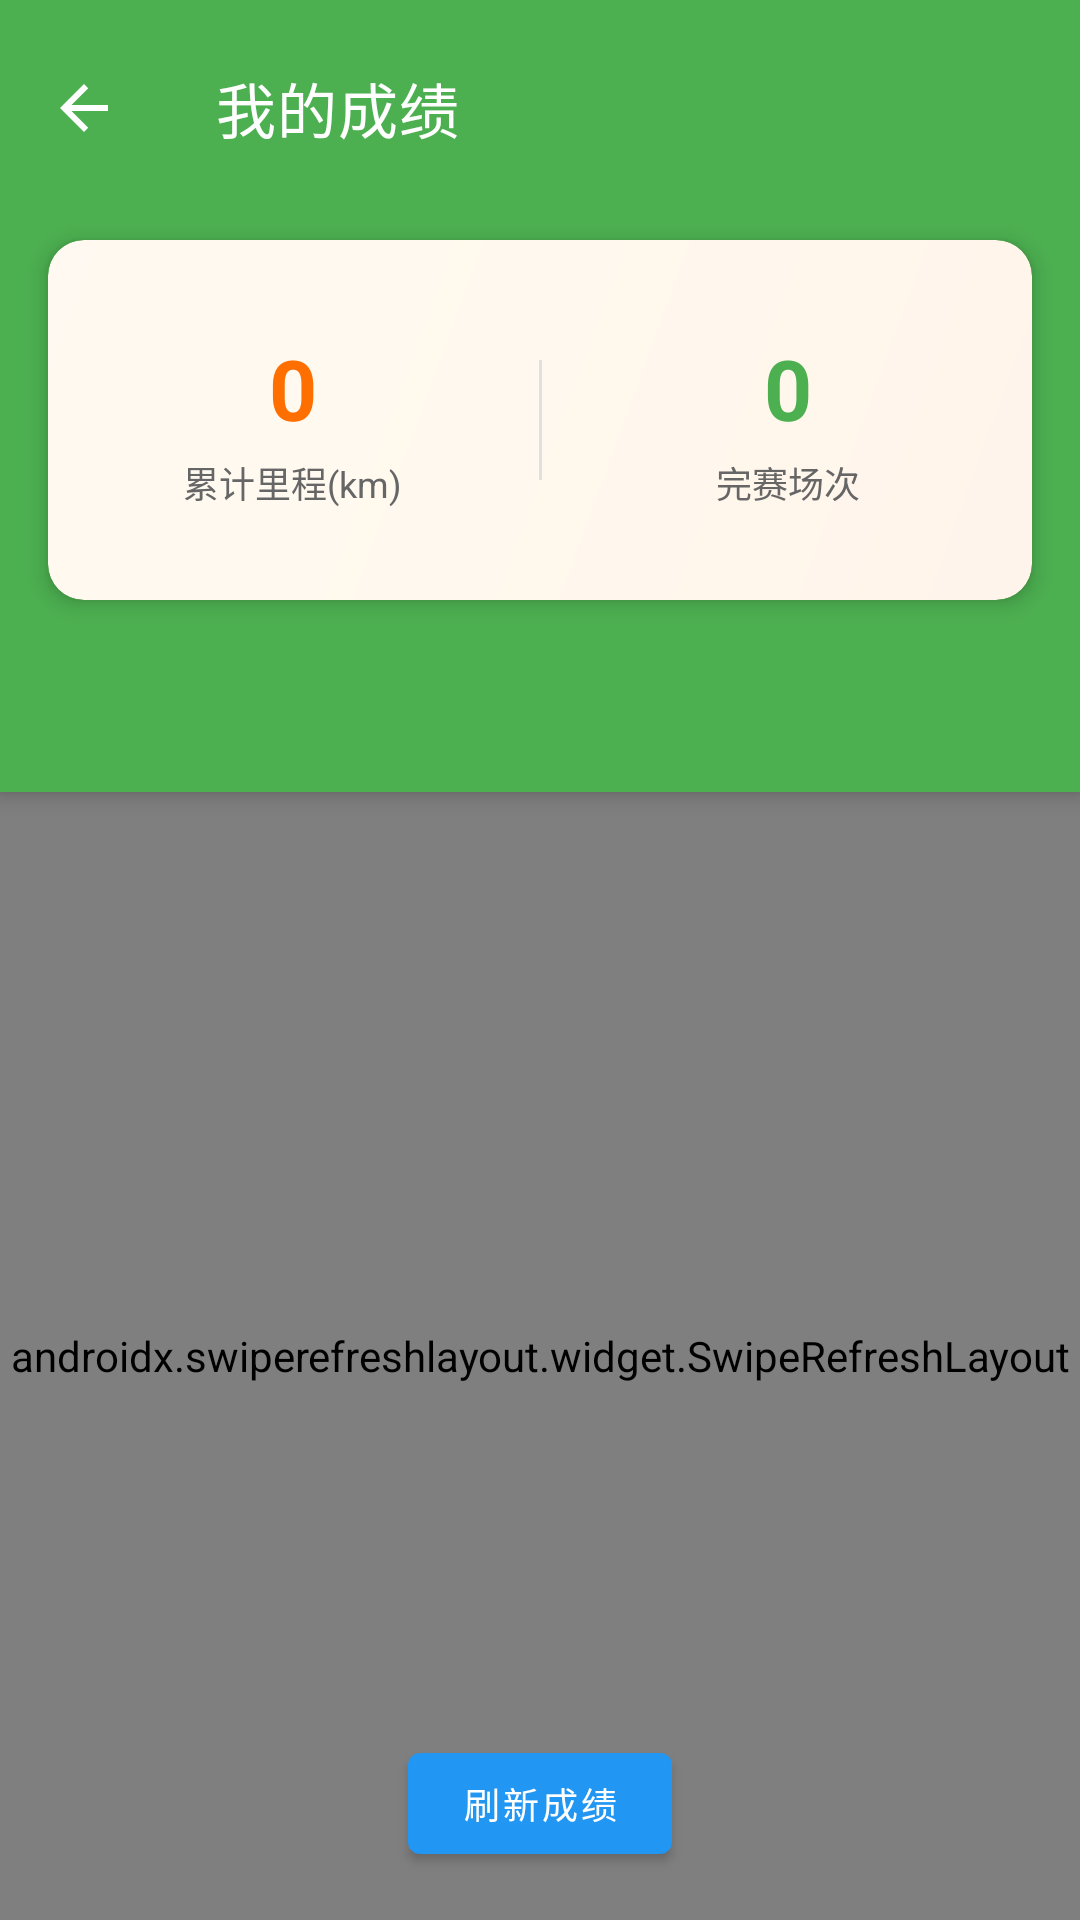

Android layout source for this screen:
<!-- AndroidManifest.xml: application theme Theme.Cross_Intelligence -->
<!-- res/layout/activity_my_results.xml -->
<?xml version="1.0" encoding="utf-8"?>
<androidx.coordinatorlayout.widget.CoordinatorLayout xmlns:android="http://schemas.android.com/apk/res/android"
    xmlns:app="http://schemas.android.com/apk/res-auto"
    android:layout_width="match_parent"
    android:layout_height="match_parent"
    android:background="#F5F5F5">

    
    <com.google.android.material.appbar.AppBarLayout
        android:layout_width="match_parent"
        android:layout_height="wrap_content"
        android:background="?attr/colorPrimary">

        <com.google.android.material.appbar.MaterialToolbar
            android:id="@+id/toolbar"
            android:layout_width="match_parent"
            android:layout_height="?attr/actionBarSize"
            android:layout_marginTop="8dp"
            android:background="?attr/colorPrimary"
            app:navigationIcon="@drawable/ic_arrow_back"
            app:navigationIconTint="@android:color/white"
            app:title="我的成绩"
            app:titleTextColor="@android:color/white" />

        
        <com.google.android.material.card.MaterialCardView
            android:layout_width="match_parent"
            android:layout_height="wrap_content"
            android:layout_margin="16dp"
            app:cardCornerRadius="12dp"
            app:cardElevation="4dp"
            app:cardBackgroundColor="#FFFFFF">

            <androidx.constraintlayout.widget.ConstraintLayout
                android:layout_width="match_parent"
                android:layout_height="120dp"
                android:padding="0dp">

                
                <View
                    android:id="@+id/viewAchievementBg"
                    android:layout_width="0dp"
                    android:layout_height="0dp"
                    android:background="@drawable/achievement_bg_orange"
                    android:alpha="0.08"
                    app:layout_constraintBottom_toBottomOf="parent"
                    app:layout_constraintEnd_toEndOf="parent"
                    app:layout_constraintStart_toStartOf="parent"
                    app:layout_constraintTop_toTopOf="parent" />

                
                <LinearLayout
                    android:id="@+id/layoutTotalDistance"
                    android:layout_width="0dp"
                    android:layout_height="wrap_content"
                    android:orientation="vertical"
                    android:gravity="center"
                    app:layout_constraintBottom_toBottomOf="parent"
                    app:layout_constraintEnd_toStartOf="@id/viewDivider"
                    app:layout_constraintStart_toStartOf="parent"
                    app:layout_constraintTop_toTopOf="parent"
                    app:layout_constraintWidth_percent="0.5">

                    <TextView
                        android:id="@+id/tvTotalDistance"
                        android:layout_width="wrap_content"
                        android:layout_height="wrap_content"
                        android:text="0"
                        android:textColor="@color/trail_orange"
                        android:textSize="28sp"
                        android:textStyle="bold" />

                    <TextView
                        android:layout_width="wrap_content"
                        android:layout_height="wrap_content"
                        android:layout_marginTop="4dp"
                        android:text="累计里程(km)"
                        android:textColor="#666666"
                        android:textSize="12sp" />
                </LinearLayout>

                
                <View
                    android:id="@+id/viewDivider"
                    android:layout_width="1dp"
                    android:layout_height="40dp"
                    android:background="#E0E0E0"
                    app:layout_constraintBottom_toBottomOf="parent"
                    app:layout_constraintEnd_toStartOf="@id/layoutCompletedCount"
                    app:layout_constraintStart_toEndOf="@id/layoutTotalDistance"
                    app:layout_constraintTop_toTopOf="parent" />

                
                <LinearLayout
                    android:id="@+id/layoutCompletedCount"
                    android:layout_width="0dp"
                    android:layout_height="wrap_content"
                    android:orientation="vertical"
                    android:gravity="center"
                    app:layout_constraintBottom_toBottomOf="parent"
                    app:layout_constraintEnd_toEndOf="parent"
                    app:layout_constraintStart_toEndOf="@id/viewDivider"
                    app:layout_constraintTop_toTopOf="parent"
                    app:layout_constraintWidth_percent="0.5">

                    <TextView
                        android:id="@+id/tvCompletedCount"
                        android:layout_width="wrap_content"
                        android:layout_height="wrap_content"
                        android:text="0"
                        android:textColor="?attr/colorPrimary"
                        android:textSize="28sp"
                        android:textStyle="bold" />

                    <TextView
                        android:layout_width="wrap_content"
                        android:layout_height="wrap_content"
                        android:layout_marginTop="4dp"
                        android:text="完赛场次"
                        android:textColor="#666666"
                        android:textSize="12sp" />
                </LinearLayout>

            </androidx.constraintlayout.widget.ConstraintLayout>

        </com.google.android.material.card.MaterialCardView>

        
        <com.google.android.material.tabs.TabLayout
            android:id="@+id/tabLayout"
            android:layout_width="wrap_content"
            android:layout_height="wrap_content"
            android:layout_gravity="center_horizontal"
            android:background="?attr/colorPrimary"
            app:tabIndicatorColor="@android:color/white"
            app:tabSelectedTextColor="@android:color/white"
            app:tabTextColor="#CCFFFFFF"
            app:tabMode="fixed"
            app:tabGravity="center"
            app:tabPaddingStart="24dp"
            app:tabPaddingEnd="24dp" />

    </com.google.android.material.appbar.AppBarLayout>

    
    <androidx.swiperefreshlayout.widget.SwipeRefreshLayout
        android:id="@+id/swipeRefresh"
        android:layout_width="match_parent"
        android:layout_height="match_parent"
        app:layout_behavior="@string/appbar_scrolling_view_behavior">

        <androidx.core.widget.NestedScrollView
            android:layout_width="match_parent"
            android:layout_height="match_parent"
            android:fillViewport="true">

            <LinearLayout
                android:layout_width="match_parent"
                android:layout_height="wrap_content"
                android:orientation="vertical"
                android:paddingBottom="80dp">

                
                <ProgressBar
                    android:id="@+id/progressMyResults"
                    android:layout_width="wrap_content"
                    android:layout_height="wrap_content"
                    android:layout_gravity="center_horizontal"
                    android:layout_marginTop="32dp"
                    android:visibility="gone" />

                
                <androidx.recyclerview.widget.RecyclerView
                    android:id="@+id/rvCompletedResults"
                    android:layout_width="match_parent"
                    android:layout_height="wrap_content"
                    android:layout_marginTop="16dp"
                    android:nestedScrollingEnabled="false"
                    android:visibility="gone" />

                
                <androidx.recyclerview.widget.RecyclerView
                    android:id="@+id/rvAbnormalResults"
                    android:layout_width="match_parent"
                    android:layout_height="wrap_content"
                    android:layout_marginTop="16dp"
                    android:nestedScrollingEnabled="false"
                    android:visibility="gone" />

                
                <LinearLayout
                    android:id="@+id/layoutEmptyState"
                    android:layout_width="match_parent"
                    android:layout_height="wrap_content"
                    android:orientation="vertical"
                    android:gravity="center"
                    android:padding="48dp"
                    android:layout_marginTop="64dp"
                    android:visibility="gone">

                    <ImageView
                        android:layout_width="80dp"
                        android:layout_height="80dp"
                        android:src="@drawable/ic_empty"
                        android:contentDescription="空状态图标"
                        android:layout_marginBottom="24dp" />

                    <TextView
                        android:layout_width="wrap_content"
                        android:layout_height="wrap_content"
                        android:text="暂无比赛记录"
                        android:textSize="18sp"
                        android:textColor="#999999"
                        android:textStyle="bold"
                        android:layout_marginBottom="8dp" />

                    <TextView
                        android:layout_width="wrap_content"
                        android:layout_height="wrap_content"
                        android:text="快去报名参加吧！"
                        android:textSize="14sp"
                        android:textColor="#CCCCCC"
                        android:gravity="center" />

                </LinearLayout>

                
                <TextView
                    android:id="@+id/tvCompletedEmpty"
                    android:layout_width="match_parent"
                    android:layout_height="match_parent"
                    android:gravity="center"
                    android:text="暂无比赛记录"
                    android:textColor="#999999"
                    android:textSize="14sp"
                    android:visibility="gone" />

                
                <TextView
                    android:id="@+id/tvAbnormalEmpty"
                    android:layout_width="match_parent"
                    android:layout_height="match_parent"
                    android:gravity="center"
                    android:text="暂无未完成成绩"
                    android:textColor="#999999"
                    android:textSize="14sp"
                    android:visibility="gone" />

            </LinearLayout>

        </androidx.core.widget.NestedScrollView>

    </androidx.swiperefreshlayout.widget.SwipeRefreshLayout>

    
    <com.google.android.material.button.MaterialButton
        android:id="@+id/btnRefresh"
        android:layout_width="wrap_content"
        android:layout_height="wrap_content"
        android:layout_gravity="bottom|center_horizontal"
        android:layout_marginBottom="16dp"
        android:text="刷新成绩"
        android:textSize="12sp"
        android:paddingStart="16dp"
        android:paddingEnd="16dp"
        android:paddingTop="8dp"
        android:paddingBottom="8dp"
        android:minHeight="36dp"
        app:icon="@drawable/ic_refresh"
        app:iconSize="16dp"
        app:backgroundTint="#2196F3" />

</androidx.coordinatorlayout.widget.CoordinatorLayout>
<!-- resources referenced by this layout -->
<resources>
  <color name="trail_orange">#FF6F00</color>
  <!-- drawable achievement_bg_orange (drawable) -->
  <?xml version="1.0" encoding="utf-8"?>
  <shape xmlns:android="http://schemas.android.com/apk/res/android"
      android:shape="rectangle">
      <gradient
          android:angle="135"
          android:startColor="#FF6F00"
          android:centerColor="#FFA726"
          android:endColor="#FFB74D"
          android:type="linear" />
  </shape>
  <!-- drawable ic_arrow_back (drawable) -->
  <?xml version="1.0" encoding="utf-8"?>
  <vector xmlns:android="http://schemas.android.com/apk/res/android"
      android:width="24dp"
      android:height="24dp"
      android:viewportWidth="24"
      android:viewportHeight="24">
      <path
          android:fillColor="#FFFFFF"
          android:pathData="M20,11H7.83l5.59,-5.59L12,4l-8,8 8,8 1.41,-1.41L7.83,13H20v-2z"/>
  </vector>
  <style name="Theme.Cross_Intelligence" parent="Theme.MaterialComponents.DayNight.NoActionBar">
          
          <item name="colorPrimary">@color/forest_green</item>
          <item name="colorPrimaryVariant">@color/forest_green_light</item>
          <item name="colorOnPrimary">@color/white</item>
          
          <item name="colorSecondary">@color/trail_orange</item>
          <item name="colorSecondaryVariant">@color/trail_orange_light</item>
          <item name="colorOnSecondary">@color/black</item>
          
          <item name="android:statusBarColor">?attr/colorPrimaryVariant</item>
          
      </style>
  <color name="forest_green">#4CAF50</color>
  <color name="forest_green_light">#66BB6A</color>
  <color name="white">#FFFFFFFF</color>
  <color name="trail_orange_light">#FFA726</color>
  <color name="black">#FF000000</color>
</resources>
